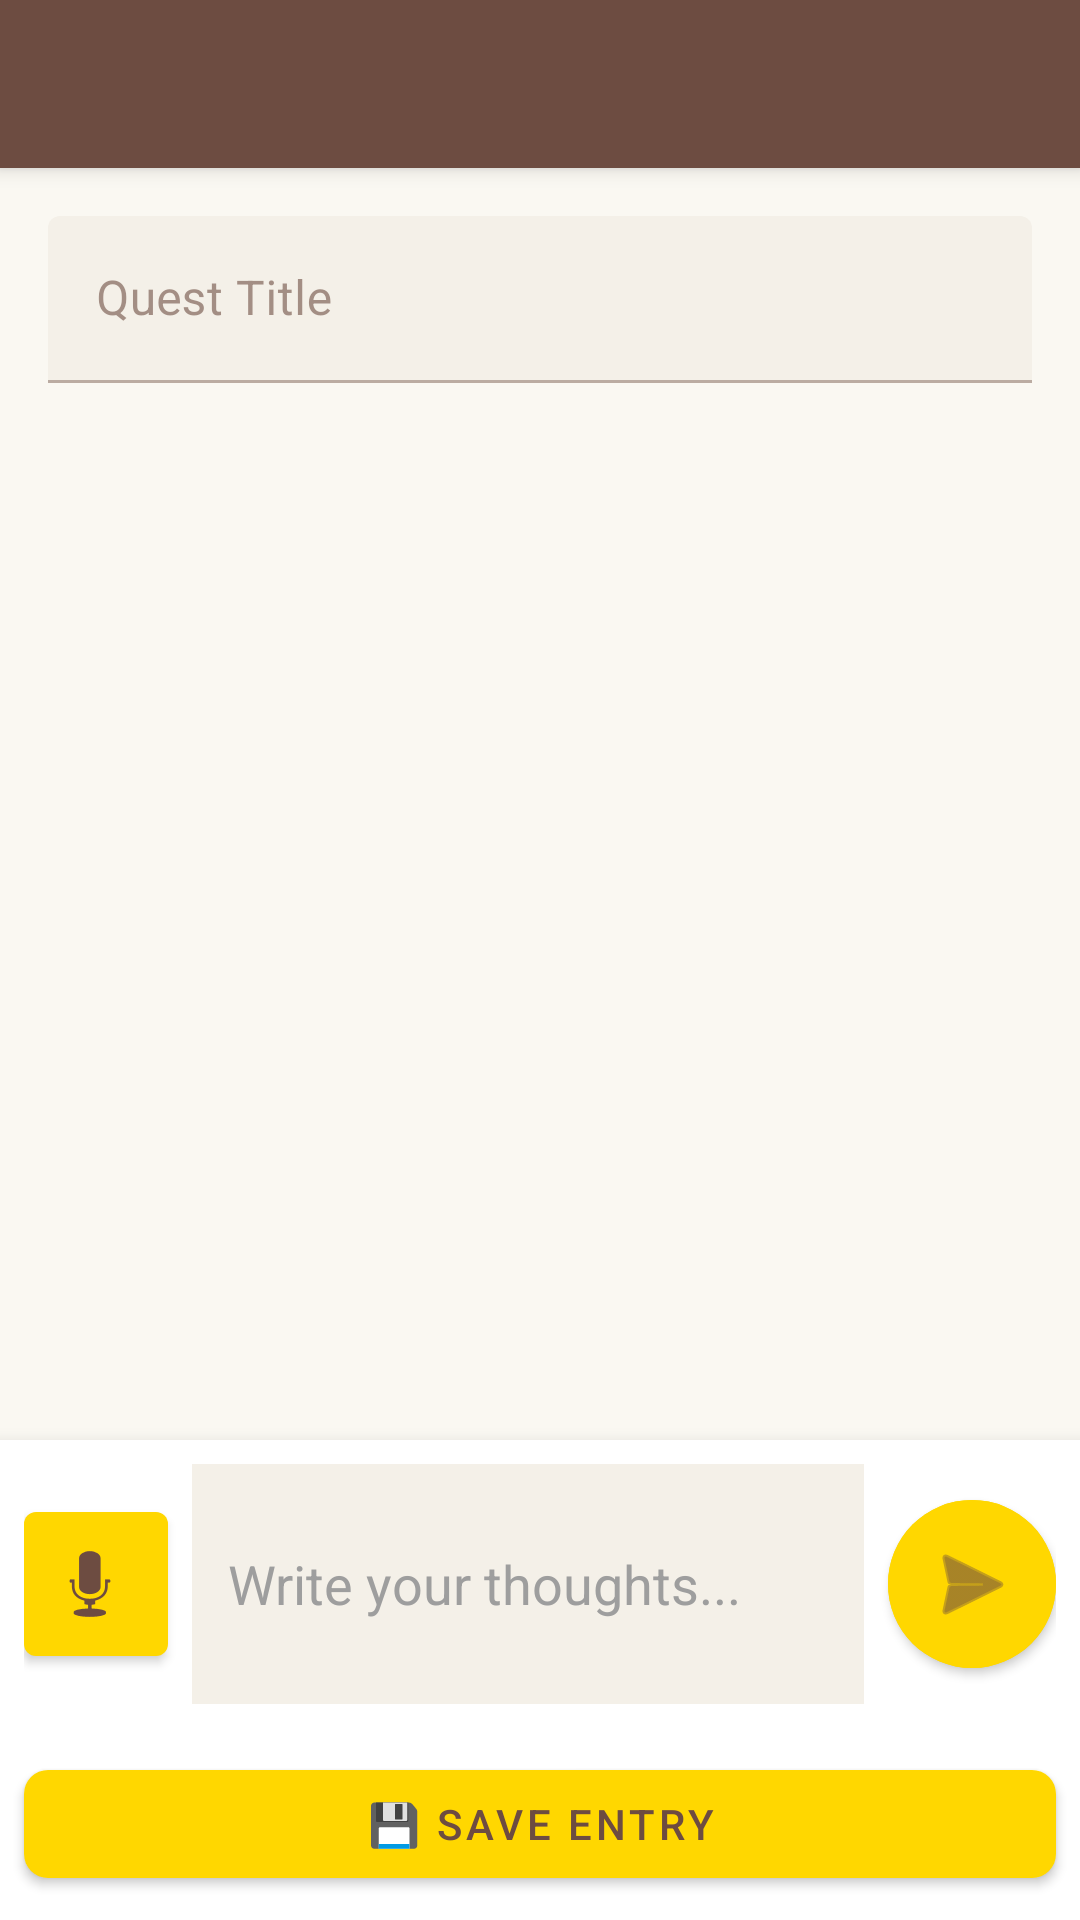

The Android layout XML behind this screen, and the referenced resources:
<!-- AndroidManifest.xml: application theme Theme.JournalForge -->
<!-- res/layout/activity_journal_entry.xml -->
<?xml version="1.0" encoding="utf-8"?>
<androidx.coordinatorlayout.widget.CoordinatorLayout xmlns:android="http://schemas.android.com/apk/res/android"
    xmlns:app="http://schemas.android.com/apk/res-auto"
    android:layout_width="match_parent"
    android:layout_height="match_parent"
    android:fitsSystemWindows="true">

    <com.google.android.material.appbar.AppBarLayout
        android:layout_width="match_parent"
        android:layout_height="wrap_content">

        <androidx.appcompat.widget.Toolbar
            android:id="@+id/toolbar"
            android:layout_width="match_parent"
            android:layout_height="?attr/actionBarSize"
            android:background="@color/dark_brown"
            android:theme="@style/ThemeOverlay.AppCompat.Dark.ActionBar" />

    </com.google.android.material.appbar.AppBarLayout>

    <LinearLayout
        android:layout_width="match_parent"
        android:layout_height="match_parent"
        android:orientation="vertical"
        app:layout_behavior="@string/appbar_scrolling_view_behavior">

        
        <com.google.android.material.textfield.TextInputLayout
            android:layout_width="match_parent"
            android:layout_height="wrap_content"
            android:layout_margin="16dp"
            app:boxBackgroundColor="@color/parchment">

            <com.google.android.material.textfield.TextInputEditText
                android:id="@+id/et_entry_title"
                android:layout_width="match_parent"
                android:layout_height="wrap_content"
                android:hint="@string/entry_title_hint"
                android:textColor="@color/dark_brown" />
        </com.google.android.material.textfield.TextInputLayout>

        
        <androidx.recyclerview.widget.RecyclerView
            android:id="@+id/rv_chat_messages"
            android:layout_width="match_parent"
            android:layout_height="0dp"
            android:layout_weight="1"
            android:padding="8dp"
            android:background="@color/light_parchment" />

        
        <LinearLayout
            android:layout_width="match_parent"
            android:layout_height="wrap_content"
            android:orientation="vertical"
            android:background="@color/white"
            android:elevation="8dp">

            <LinearLayout
                android:layout_width="match_parent"
                android:layout_height="wrap_content"
                android:orientation="horizontal"
                android:padding="8dp"
                android:gravity="center_vertical">

                <com.google.android.material.button.MaterialButton
                    android:id="@+id/btn_voice_input"
                    style="@style/Widget.MaterialComponents.Button.Icon"
                    android:layout_width="48dp"
                    android:layout_height="48dp"
                    android:insetLeft="0dp"
                    android:insetTop="0dp"
                    android:insetRight="0dp"
                    android:insetBottom="0dp"
                    app:icon="@android:drawable/ic_btn_speak_now"
                    app:iconGravity="textStart"
                    app:iconPadding="0dp" />

                <com.google.android.material.textfield.TextInputEditText
                    android:id="@+id/et_message_input"
                    android:layout_width="0dp"
                    android:layout_height="wrap_content"
                    android:minHeight="80dp"
                    android:layout_weight="1"
                    android:layout_marginStart="8dp"
                    android:layout_marginEnd="8dp"
                    android:hint="Write your thoughts..."
                    android:maxLines="6"
                    android:inputType="textMultiLine|textCapSentences"
                    android:background="@color/parchment"
                    android:textColor="@color/dark_brown"
                    android:textColorHint="@color/stone_gray"
                    android:padding="12dp" />

                <com.google.android.material.button.MaterialButton
                    android:id="@+id/btn_send"
                    style="@style/Widget.MaterialComponents.Button"
                    android:layout_width="56dp"
                    android:layout_height="56dp"
                    android:insetLeft="0dp"
                    android:insetTop="0dp"
                    android:insetRight="0dp"
                    android:insetBottom="0dp"
                    android:backgroundTint="@color/gold"
                    app:icon="@android:drawable/ic_menu_send"
                    app:iconGravity="textStart"
                    app:iconPadding="0dp"
                    app:iconTint="@color/dark_brown"
                    app:cornerRadius="28dp" />

            </LinearLayout>

            <com.google.android.material.button.MaterialButton
                android:id="@+id/btn_save"
                style="@style/RPGButton"
                android:layout_width="match_parent"
                android:layout_height="wrap_content"
                android:layout_margin="8dp"
                android:text="@string/btn_save" />

        </LinearLayout>

    </LinearLayout>

</androidx.coordinatorlayout.widget.CoordinatorLayout>
<!-- resources referenced by this layout -->
<resources>
  <color name="dark_brown">#6D4C41</color>
  <color name="gold">#FFD700</color>
  <color name="light_parchment">#FAF8F2</color>
  <color name="parchment">#F4F0E8</color>
  <color name="stone_gray">#9E9E9E</color>
  <color name="white">#FFFFFFFF</color>
  <string name="btn_save">💾 Save Entry</string>
  <string name="entry_title_hint">Quest Title</string>
  <style name="RPGButton" parent="Widget.MaterialComponents.Button">
          <item name="backgroundTint">@color/gold</item>
          <item name="android:textColor">@color/dark_brown</item>
          <item name="cornerRadius">8dp</item>
      </style>
  <style name="Theme.JournalForge" parent="Theme.MaterialComponents.DayNight.DarkActionBar">
          
          <item name="colorPrimary">@color/gold</item>
          <item name="colorPrimaryVariant">@color/dark_brown</item>
          <item name="colorOnPrimary">@color/dark_brown</item>
          
          <item name="colorSecondary">@color/stone_gray</item>
          <item name="colorSecondaryVariant">@color/dark_gray</item>
          <item name="colorOnSecondary">@color/white</item>
          
          <item name="android:statusBarColor">@color/dark_brown</item>
          
          <item name="android:windowBackground">@color/light_parchment</item>
          <item name="colorSurface">@color/parchment</item>
          <item name="colorOnSurface">@color/dark_brown</item>
      </style>
  <color name="dark_gray">#424242</color>
</resources>
